Run: headless pygame with SDL's dummy video driver; simulated clock (each Clock.tick advances the game by its frame time, no real sleeping); random seed 0; keys injected as events and as key.get_pressed() state; no mouse input.
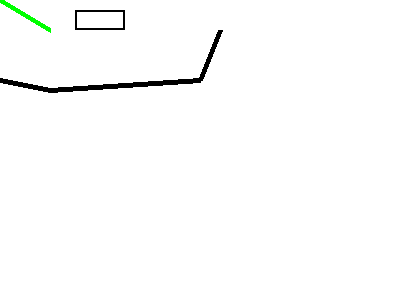
Frame 1 of 4 · flips 1–60 · no input
Frame 2 of 4 · flips 61–180 · tapped SPACE, RETURN · held RIGHT (→), D · screen unchanged from frame 1, image omitted
Frame 3 of 4 · flips 181–300 · held DOWN (↓), S · screen unchanged from frame 2, image omitted
Frame 4 of 4 · flips 301–420 · held LEFT (←), A, UP (↑), W · screen unchanged from frame 3, image omitted

The pygame program that drew these frames:

import pygame
from math import pi
pygame.init()

#size variable is using for set screen size
size = [400, 300]
screen = pygame.display.set_mode(size)
pygame.display.set_caption("Example program to draw geometry")

#done varialbe is using as flag
done = False
clock = pygame.time.Clock()
while not done:
    #limits the while loop to max 10 times pr sec.
    clock.tick(10)


    for event in pygame.event.get(): #user did something
        if event.type == pygame.QUIT: #if user clicked quit
            done = True

    screen.fill((255, 255, 255))

    #draw on the screen a green line which is 5 pixels wide
    pygame.draw.line(screen, (0,255,0), [0,0], [50, 30], 5)

    pygame.draw.lines(screen, (0, 0, 0), False, [[0, 80], [50, 90], [200, 80], [220, 30]], 5)

    # Draw a rectangle outline
    pygame.draw.rect(screen, (0, 0, 0), [75, 10, 50, 20], 2)



    pygame.display.flip()

pygame.quit()
